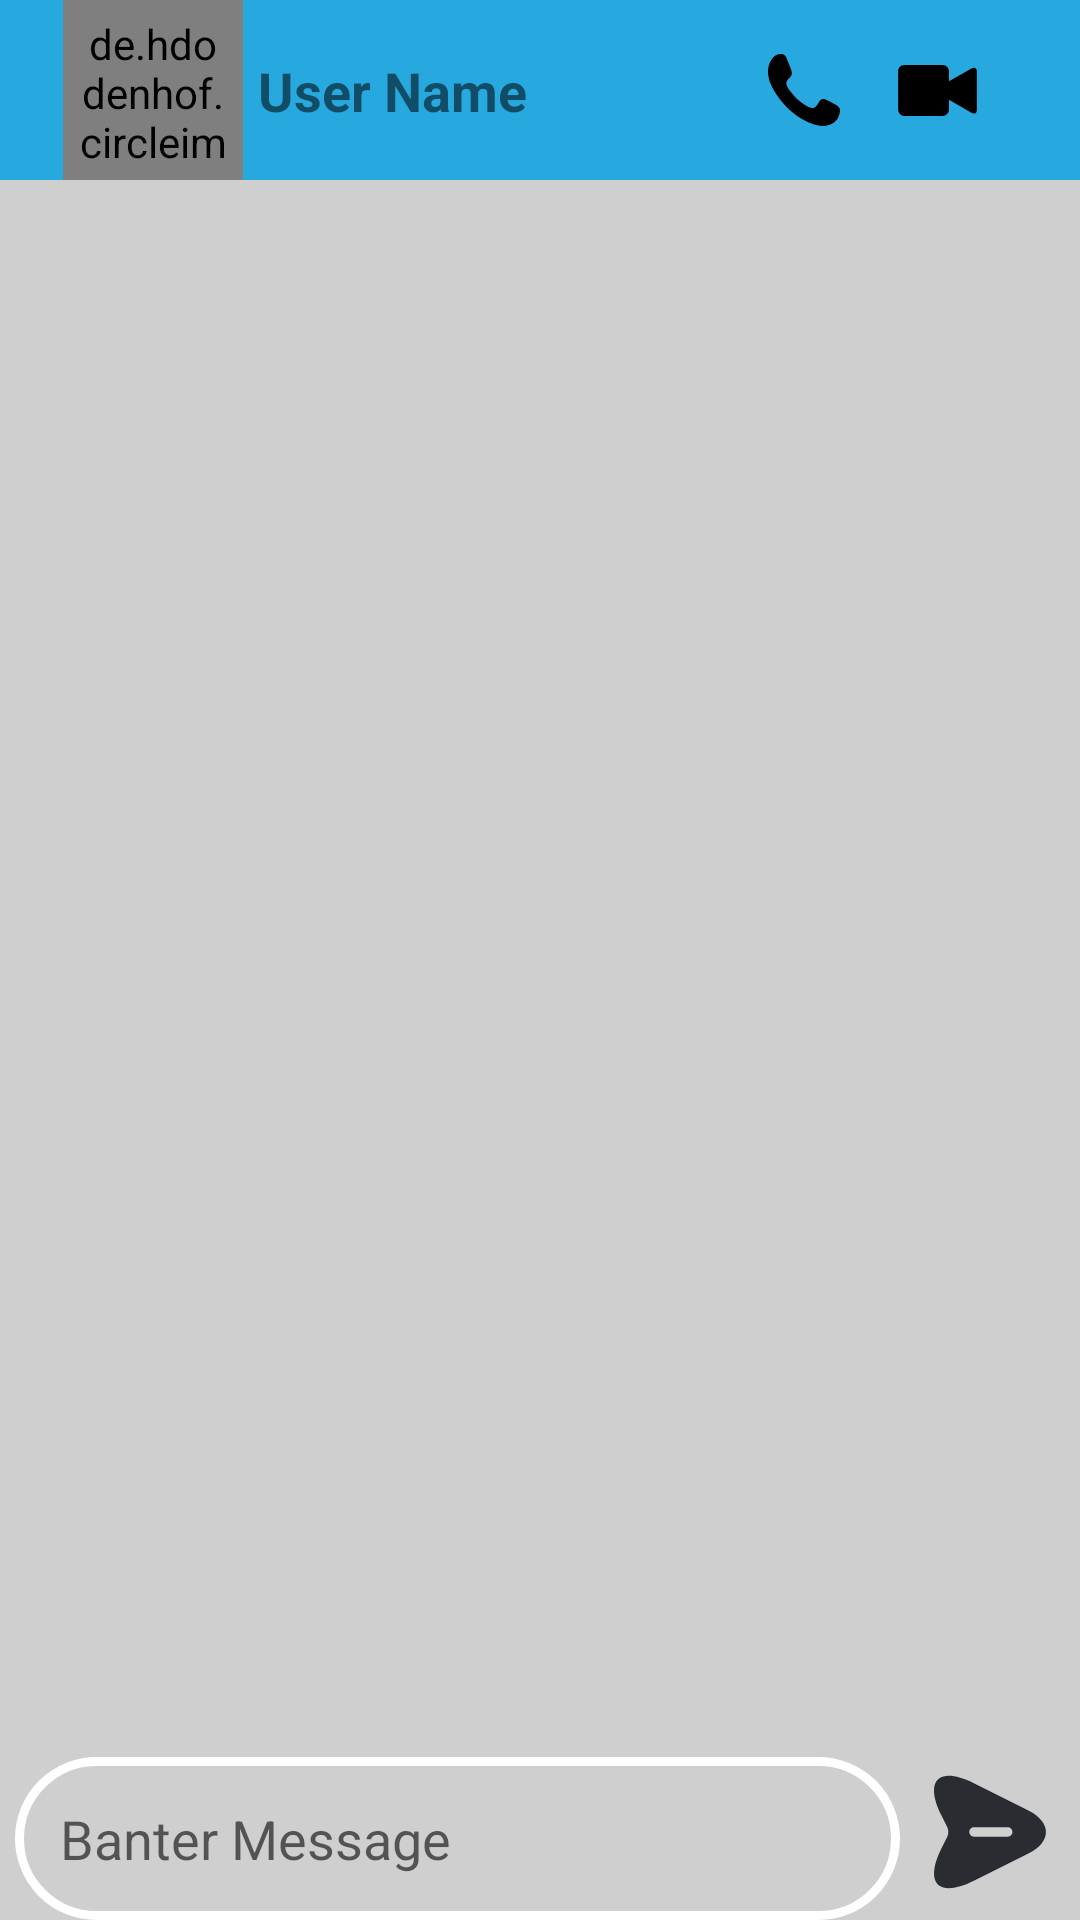

Here is an Android app screen rendered from its layout file. Give the layout XML and the strings, colors and styles it references.
<!-- AndroidManifest.xml: application theme Theme.Banter -->
<!-- res/layout/activity_chat_detail.xml -->
<?xml version="1.0" encoding="utf-8"?>
<RelativeLayout xmlns:android="http://schemas.android.com/apk/res/android"
    xmlns:app="http://schemas.android.com/apk/res-auto"
    xmlns:tools="http://schemas.android.com/tools"
    android:layout_width="match_parent"
    android:layout_height="match_parent"
    android:background="@color/gray"
    tools:context=".ChatDetailActivity">

    <androidx.recyclerview.widget.RecyclerView
        android:id="@+id/chatRecyclerView"
        android:layout_width="match_parent"
        android:layout_height="match_parent"
        android:layout_below="@+id/toolbar"
        android:layout_above="@+id/linear"
        />

    <LinearLayout
        android:id="@+id/linear"
        android:layout_width="match_parent"
        android:layout_height="wrap_content"
        android:orientation="horizontal"
        android:layout_alignParentBottom="true"
        >


        <EditText
            android:id="@+id/btMessage"
            android:layout_width="wrap_content"
            android:layout_height="wrap_content"
            android:layout_weight="1"
            android:background="@drawable/edit_background"
            android:ems="10"
            android:hint="Banter Message"
            android:inputType="text"
            android:padding="15dp"
            android:layout_marginStart="5dp"
            />

        <ImageView
            android:id="@+id/send"
            android:layout_width="50dp"
            android:layout_height="50dp"
            android:layout_marginHorizontal="5dp"
            app:srcCompat="@drawable/send" />


    </LinearLayout>

    <Toolbar
        android:id="@+id/toolbar"
        android:layout_width="match_parent"
        android:layout_height="wrap_content"
        android:background="?attr/colorPrimary"
        android:minHeight="?attr/actionBarSize"
        android:theme="?attr/actionBarTheme">

        <androidx.constraintlayout.widget.ConstraintLayout
            android:layout_width="match_parent"
            android:layout_height="match_parent">

            <ImageView
                android:id="@+id/backArrow"
                android:layout_width="wrap_content"
                android:layout_height="wrap_content"
                app:layout_constraintBottom_toBottomOf="parent"
                app:layout_constraintStart_toStartOf="parent"
                app:layout_constraintTop_toTopOf="parent"
                app:layout_constraintVertical_bias="0.5"
                app:srcCompat="@drawable/back_arrow" />

            <de.hdodenhof.circleimageview.CircleImageView
                android:id="@+id/profile_image"
                android:layout_width="60dp"
                android:layout_height="60dp"
                android:layout_marginStart="5dp"
                android:padding="5dp"
                android:src="@drawable/man"
                app:civ_border_color="#FF000000"
                app:civ_border_width="2dp"
                app:layout_constraintBottom_toBottomOf="parent"
                app:layout_constraintStart_toEndOf="@+id/backArrow"
                app:layout_constraintTop_toTopOf="parent"
                app:layout_constraintVertical_bias="0.5" />

            <TextView
                android:id="@+id/userName"
                android:layout_width="wrap_content"
                android:layout_height="wrap_content"
                android:layout_marginStart="5dp"
                android:text="User Name"
                android:textSize="18sp"
                android:textStyle="bold"
                app:layout_constraintBottom_toBottomOf="parent"
                app:layout_constraintStart_toEndOf="@+id/profile_image"
                app:layout_constraintTop_toTopOf="parent"
                app:layout_constraintVertical_bias="0.5" />

            <ImageView
                android:id="@+id/voiceCall"
                android:layout_width="wrap_content"
                android:layout_height="wrap_content"
                android:layout_marginEnd="15dp"
                app:layout_constraintBottom_toBottomOf="parent"
                app:layout_constraintEnd_toStartOf="@+id/imageView7"
                app:layout_constraintTop_toTopOf="parent"
                app:layout_constraintVertical_bias="0.5"
                app:srcCompat="@drawable/call" />

            <ImageView
                android:id="@+id/imageView7"
                android:layout_width="wrap_content"
                android:layout_height="wrap_content"
                android:layout_marginEnd="15dp"
                app:layout_constraintBottom_toBottomOf="parent"
                app:layout_constraintEnd_toStartOf="@+id/imageView8"
                app:layout_constraintTop_toTopOf="parent"
                app:layout_constraintVertical_bias="0.5"
                app:srcCompat="@drawable/video_call" />

            <ImageView
                android:id="@+id/imageView8"
                android:layout_width="wrap_content"
                android:layout_height="wrap_content"
                android:layout_marginEnd="15dp"
                app:layout_constraintBottom_toBottomOf="parent"
                app:layout_constraintEnd_toEndOf="parent"
                app:layout_constraintTop_toTopOf="parent"
                app:layout_constraintVertical_bias="0.5"
                app:srcCompat="@drawable/menu_icon" />

            <androidx.constraintlayout.widget.Guideline
                android:id="@+id/guideline"
                android:layout_width="wrap_content"
                android:layout_height="wrap_content"
                android:orientation="vertical"
                app:layout_constraintGuide_end="375dp" />
        </androidx.constraintlayout.widget.ConstraintLayout>
    </Toolbar>
</RelativeLayout>
<!-- resources referenced by this layout -->
<resources>
  <color name="gray">#CFCFCF</color>
  <!-- drawable call (drawable) -->
  <vector xmlns:android="http://schemas.android.com/apk/res/android"
      android:width="24dp"
      android:height="24dp"
      android:viewportWidth="15"
      android:viewportHeight="15">
    <path
        android:pathData="M14.73,12.996C14.267,14.403 12.453,15.105 11.157,14.988C9.387,14.828 7.461,13.889 5.999,12.855C3.85,11.335 1.837,8.984 0.664,6.489C-0.165,4.726 -0.351,2.558 0.882,0.951C1.338,0.357 1.831,0.04 2.572,0.003C3.6,-0.047 3.744,0.541 4.097,1.457C4.36,2.142 4.711,2.841 4.907,3.551C5.274,4.876 3.991,4.931 3.829,6.014C3.728,6.697 4.556,7.613 4.93,8.1C5.663,9.054 6.544,9.877 7.538,10.503C8.107,10.862 9.026,11.509 9.678,11.152C10.682,10.602 10.587,8.909 11.991,9.482C12.718,9.778 13.422,10.205 14.116,10.579C15.189,11.156 15.139,11.754 14.73,12.996C14.424,13.924 15.036,12.068 14.73,12.996"
        android:strokeWidth="1"
        android:fillColor="#000000"
        android:fillType="evenOdd"
        android:strokeColor="#00000000"/>
  </vector>
  <!-- drawable edit_background (drawable) -->
  <?xml version="1.0" encoding="utf-8"?>
  <shape xmlns:android="http://schemas.android.com/apk/res/android"
      android:shape="rectangle">
      <stroke
          android:width="3dp"
          android:color="@color/white"
          />
      <corners
          android:radius="50dp"
          />
  </shape>
  <!-- drawable send (drawable) -->
  <vector xmlns:android="http://schemas.android.com/apk/res/android"
      android:width="24dp"
      android:height="24dp"
      android:viewportWidth="24"
      android:viewportHeight="24">
    <path
        android:pathData="M18.069,8.509L9.509,4.229C3.759,1.349 1.399,3.709 4.279,9.459L5.149,11.199C5.399,11.709 5.399,12.299 5.149,12.809L4.279,14.539C1.399,20.289 3.749,22.649 9.509,19.769L18.069,15.489C21.909,13.569 21.909,10.429 18.069,8.509ZM14.839,12.749H9.439C9.029,12.749 8.689,12.409 8.689,11.999C8.689,11.589 9.029,11.249 9.439,11.249H14.839C15.249,11.249 15.589,11.589 15.589,11.999C15.589,12.409 15.249,12.749 14.839,12.749Z"
        android:fillColor="#292D32"/>
  </vector>
  <!-- drawable video_call (drawable) -->
  <vector xmlns:android="http://schemas.android.com/apk/res/android"
      android:width="35dp"
      android:height="35dp"
      android:viewportWidth="32"
      android:viewportHeight="32">
    <path
        android:pathData="M19.5,13.219l6.844,-3.938c0.906,-0.531 1.656,-0.156 1.656,0.938v11.625c0,1.063 -0.75,1.5 -1.656,0.969l-6.844,-3.969v2.938c0,1.094 -0.875,1.969 -1.969,1.969h-11.625c-1.063,0 -1.906,-0.875 -1.906,-1.969v-11.594c0,-1.094 0.844,-1.938 1.906,-1.938h11.625c1.094,0 1.969,0.844 1.969,1.938v3.031z"
        android:fillColor="#000000"/>
  </vector>
  <style name="Theme.Banter" parent="Base.Theme.Banter" />
  <color name="white">#FFFFFFFF</color>
  <style name="Base.Theme.Banter" parent="Theme.MaterialComponents.DayNight.NoActionBar">
          
           <item name="colorPrimary">@color/light_purple</item>
  
      </style>
  <color name="light_purple">#27A9E0</color>
</resources>
